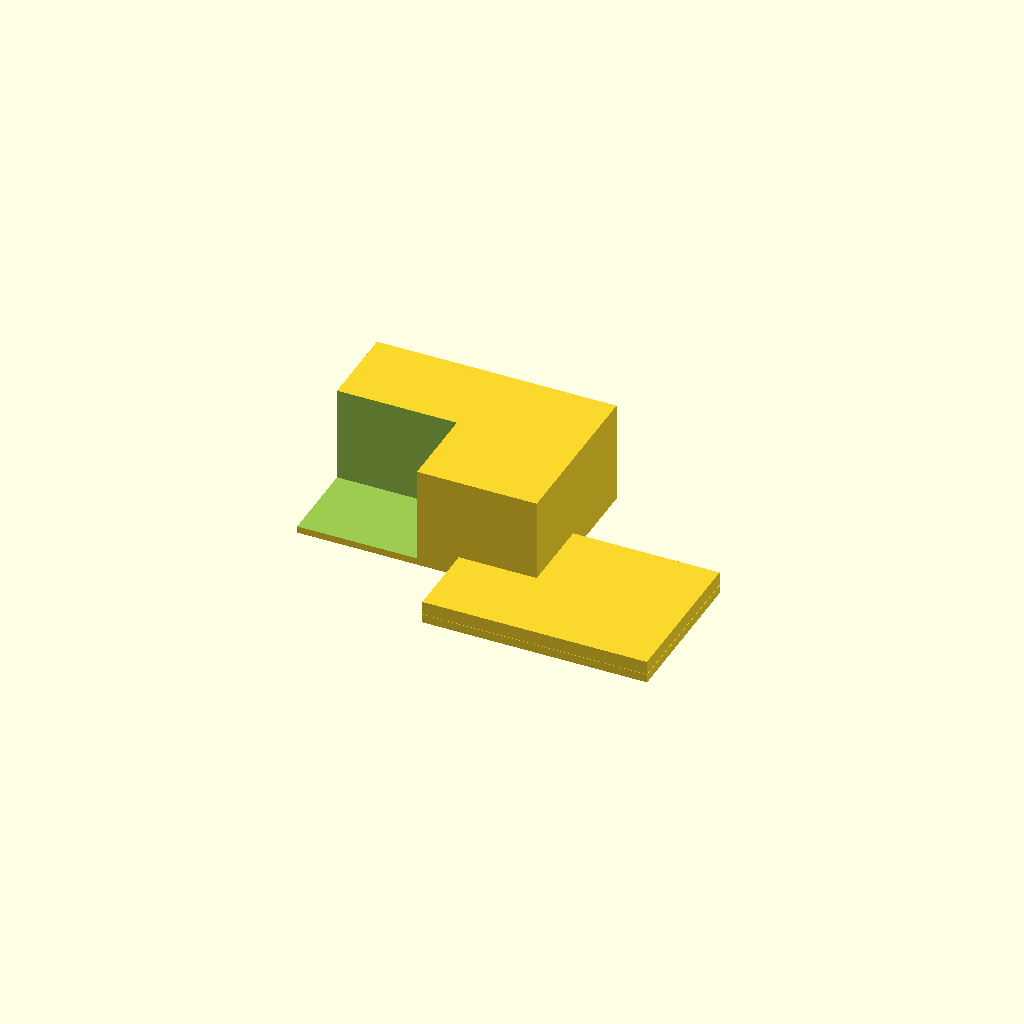
Cell 1: the model at its default parameters.
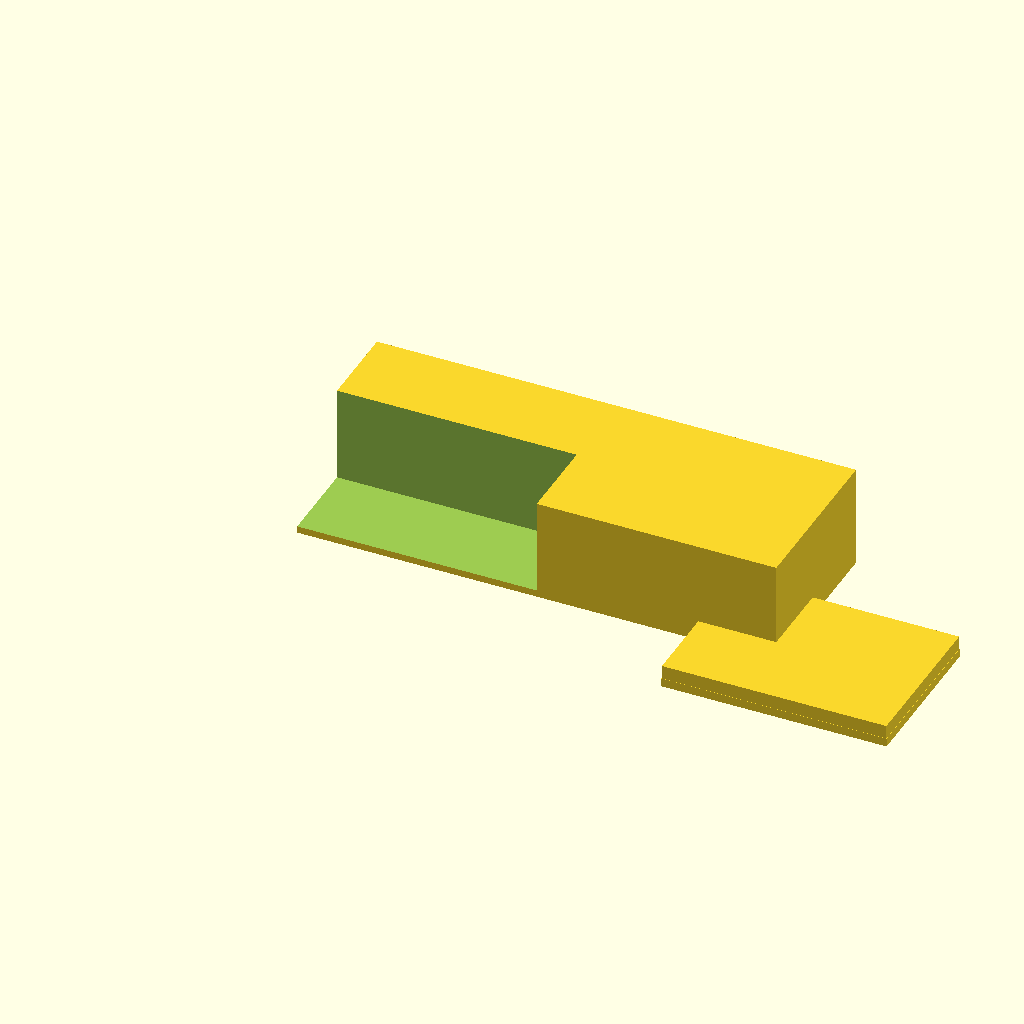
Cell 2: the same model with box_x = 140.
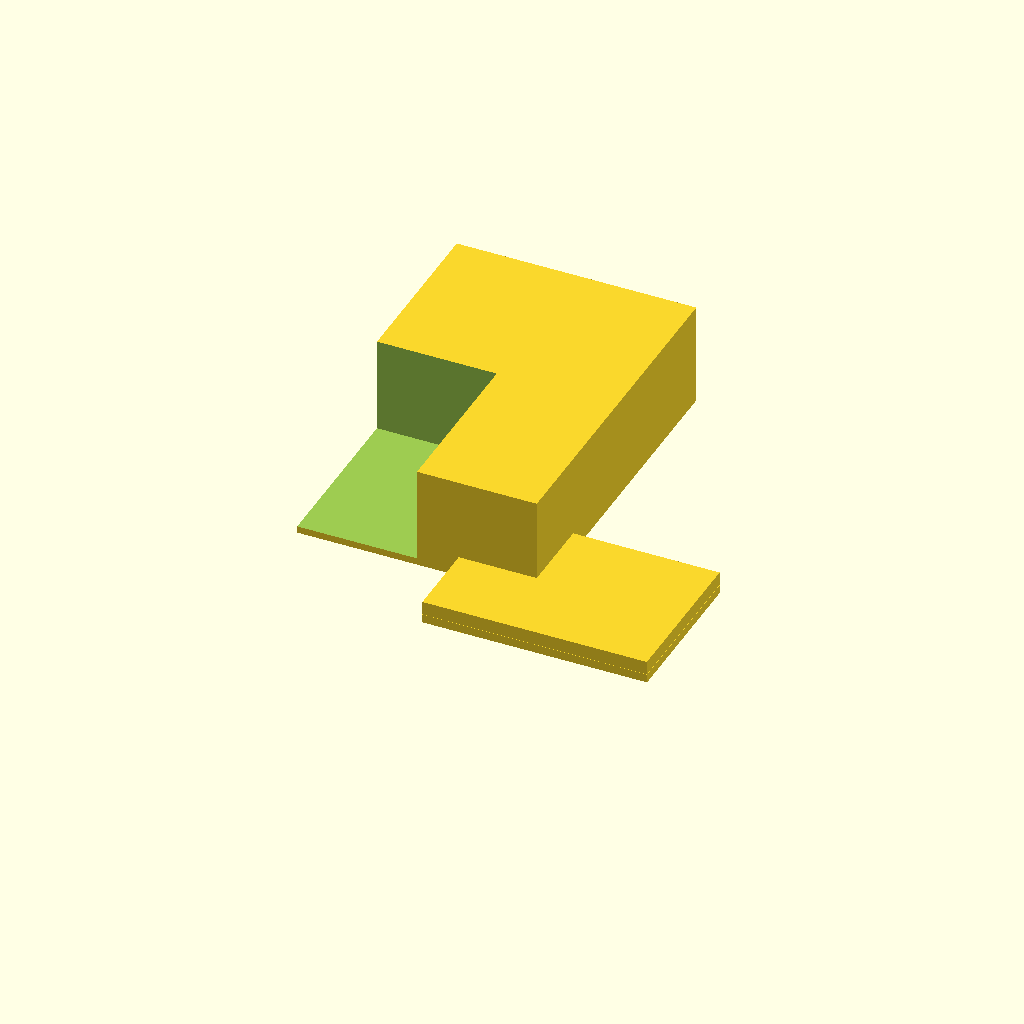
Cell 3: box_y = 100 (everything else at default).
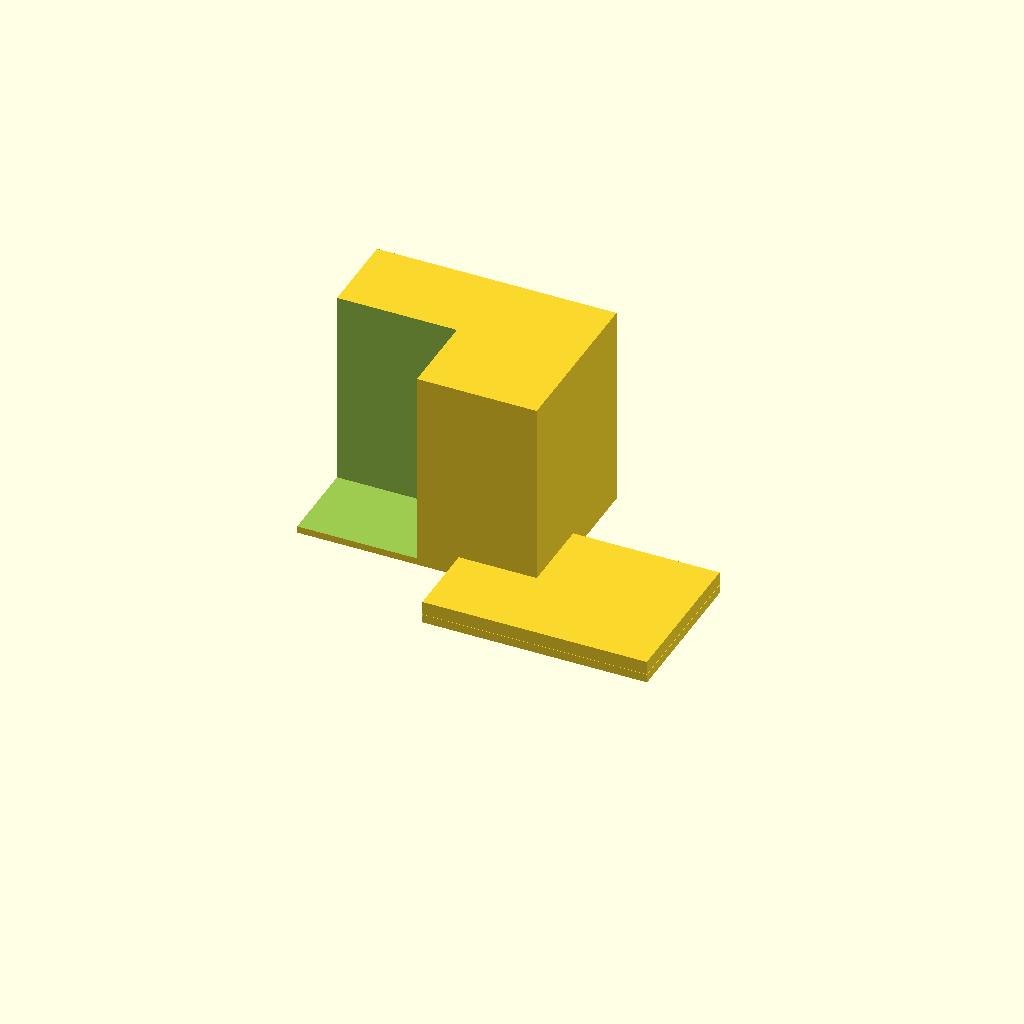
Cell 4 — box_z set to 60, the other parameters unchanged.
All cells are drawn from one camera (rotation 55°, 0°, 25°, orthographic, colour scheme Cornfield), so only the parameter changes between them.
Source of the model, bench/results/gpu-v11s1-g14/code/scadcoder-v11s1/enclosure_box_and_lid_s7_a2.scad:
// Two-part enclosure for small electronics board (e.g. Arduino-based logger)
// Print orientation: box standing on the bed, lid flat on top in the +X gap

// ---------- Parameters ----------
box_x      = 70;    // box outer length (X)
box_y      = 50;    // box outer width (Y)
box_z      = 30;    // box outer height (Z)
box_wall   = 2;     // box wall thickness (X and Y)
box_floor  = 2;     // box floor thickness

lip_x      = 65.6;  // lip outer length (X)
lip_y      = 45.6;  // lip outer width (Y)
lip_thk    = 1.5;   // lip wall thickness
lip_h      = 4;     // lip height from plate

plate_t    = 2;     // lid plate thickness

gap        = 10;    // gap between box and lid (X)

eps        = 0.5;   // cutter overshoot past faces

$fn = 64;

// ---------- Modules ----------
module box() {
    difference() {
        cube([box_x, box_y, box_z]);
        // Open-top cavity (extends past top face to avoid coplanar faces)
        translate([-box_x/2, -box_y/2, box_floor])
            cube([box_x, box_y, box_z - box_floor + eps]);
    }
}

module lid() {
    union() {
        // Base plate
        translate([-lip_x/2, -lip_y/2, 0])
            cube([lip_x, lip_y, plate_t]);

        // Rectangular lip on top of the plate
        translate([-lip_x/2, -lip_y/2, plate_t])
            cube([lip_x, lip_y, lip_h]);
    }

    // Lip opening: outer size 65.6 x 45.6 mm with 0.2 mm clearance on each side
    translate([-lip_x/2 - 0.1, -lip_y/2 - 0.1, -eps])
        cube([lip_x + 0.2, lip_y + 0.2, plate_t + eps]);
}

// ---------- Assembly ----------
union() {
    box();

    // Lid placed on the +X side of the box, separated by the gap
    translate([box_x + gap, 0, 0])
        lid();
}
Parameter table extracted from the source (name, type, default, range or options):
box_x: number, default 70
box_y: number, default 50
box_z: number, default 30
box_wall: number, default 2
box_floor: number, default 2
lip_x: number, default 65.6
lip_y: number, default 45.6
lip_thk: number, default 1.5
lip_h: number, default 4
plate_t: number, default 2
gap: number, default 10
eps: number, default 0.5
